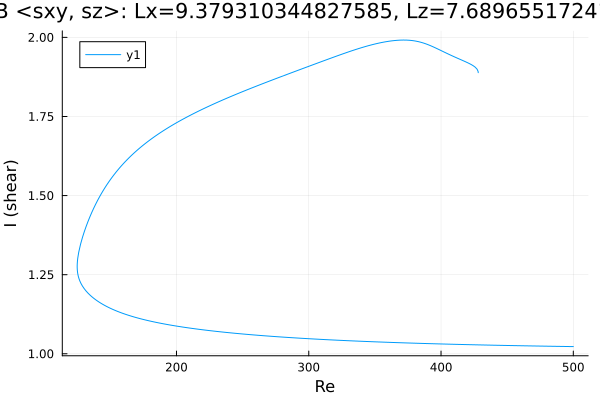

Source data for this figure (header and first rows):
Re, shear
500.0, 1.023
499.3, 1.023
497.9, 1.023
496.4, 1.023
495, 1.023
493.6, 1.023
492.2, 1.023
490.8, 1.023
489.4, 1.023
488, 1.023
486.5, 1.024
485.1, 1.024
483.7, 1.024
482.3, 1.024
480.9, 1.024
479.5, 1.024
478.1, 1.024
476.6, 1.024
475.2, 1.024
473.8, 1.024
472.4, 1.025
471, 1.025
469.6, 1.025
468.2, 1.025
466.7, 1.025
465.3, 1.025
463.9, 1.025
462.5, 1.025
461.1, 1.025
459.7, 1.026
458.3, 1.026
456.8, 1.026
455.4, 1.026
454, 1.026
452.6, 1.026
451.2, 1.026
449.8, 1.026
448.4, 1.026
446.9, 1.027
445.5, 1.027
444.1, 1.027
442.7, 1.027
441.3, 1.027
439.9, 1.027
438.5, 1.027
437, 1.027
435.6, 1.027
434.2, 1.028
432.8, 1.028
431.4, 1.028
430, 1.028
428.6, 1.028
427.1, 1.028
425.7, 1.028
424.3, 1.029
422.9, 1.029
421.5, 1.029
420.1, 1.029
418.7, 1.029
417.2, 1.029
... 495 more rows
